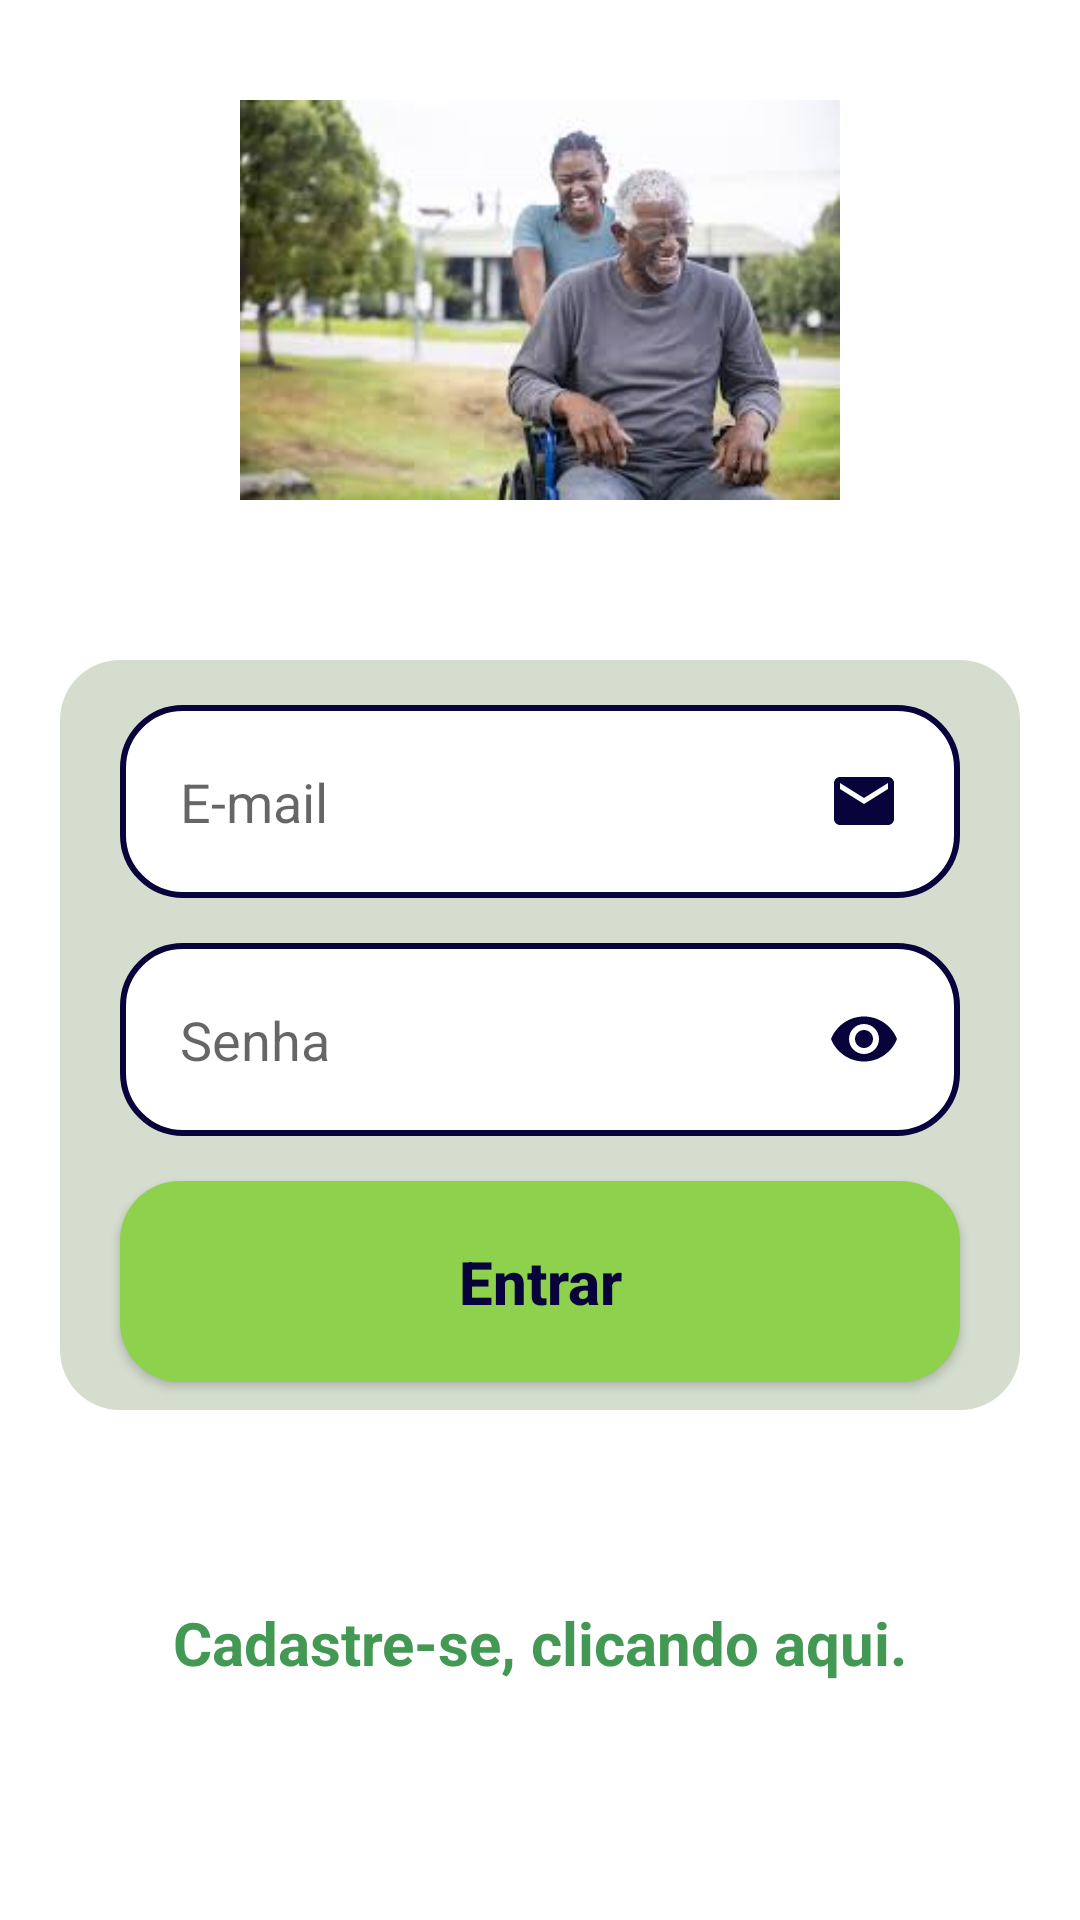

Write the Android layout XML for this screen, with the resource values it uses.
<!-- AndroidManifest.xml: application theme Theme.ProjetoFirebase -->
<!-- res/layout/activity_form_login.xml -->
<?xml version="1.0" encoding="utf-8"?>
<androidx.core.widget.NestedScrollView
    android:layout_width="match_parent"
    android:layout_height="match_parent"
    android:fillViewport="true"
    xmlns:android="http://schemas.android.com/apk/res/android">


    <androidx.constraintlayout.widget.ConstraintLayout xmlns:android="http://schemas.android.com/apk/res/android"
        xmlns:app="http://schemas.android.com/apk/res-auto"
        xmlns:tools="http://schemas.android.com/tools"
        android:layout_width="match_parent"
        android:layout_height="match_parent"
        android:background="@color/white"
        tools:context=".FormLogin">

        <ImageView
            android:id="@+id/s"
            android:layout_width="200dp"
            android:layout_height="200dp"
            android:src="@drawable/s"
            app:layout_constraintStart_toStartOf="parent"
            app:layout_constraintEnd_toEndOf="parent"
            app:layout_constraintTop_toTopOf="parent"/>

        <View
            android:id="@+id/containerComponents"
            style="@style/ContainerComponents"
            app:layout_constraintStart_toStartOf="parent"
            app:layout_constraintEnd_toEndOf="parent"
            app:layout_constraintTop_toBottomOf="@id/s"
        />

        <EditText
            android:id="@+id/edit_email"
            style="@style/Edit_Text"
            android:hint="E-mail"
            android:drawableRight="@drawable/ic_email"
            android:inputType="textEmailAddress"
            app:layout_constraintStart_toStartOf="@id/containerComponents"
            app:layout_constraintEnd_toEndOf="@id/containerComponents"
            app:layout_constraintTop_toTopOf="@id/containerComponents"/>

        <EditText
            android:id="@+id/edit_senha"
            style="@style/Edit_Text"
            android:hint="Senha"
            android:drawableRight="@drawable/ic_eye"
            android:inputType="numberPassword"
            app:layout_constraintStart_toStartOf="@id/containerComponents"
            app:layout_constraintEnd_toEndOf="@id/containerComponents"
            app:layout_constraintTop_toBottomOf="@id/edit_email"/>

        <androidx.appcompat.widget.AppCompatButton
            android:id="@+id/btnEntrar"
            style="@style/Button"
            android:text="@string/entrar"
            app:layout_constraintStart_toStartOf="parent"
            app:layout_constraintEnd_toEndOf="parent"
            app:layout_constraintTop_toBottomOf="@id/edit_senha"/>

        <ProgressBar
            android:id="@+id/progressbar"
            android:layout_width="wrap_content"
            android:layout_height="wrap_content"
            android:visibility="invisible"
            app:layout_constraintStart_toStartOf="parent"
            app:layout_constraintEnd_toEndOf="parent"
            app:layout_constraintTop_toBottomOf="@id/containerComponents"/>

        <TextView
            android:id="@+id/tvTelaCadastro"
            android:layout_width="wrap_content"
            android:layout_height="wrap_content"
            android:layout_marginTop="16dp"
            android:fontFamily="sans-serif"
            android:text="@string/tvCadastro"
            android:textAlignment="center"
            android:textAppearance="@style/TextAppearance.AppCompat.Large"
            android:textColor="@color/verde_4"
            android:textSize="20sp"
            android:textStyle="bold"
            app:layout_constraintEnd_toEndOf="parent"
            app:layout_constraintStart_toStartOf="parent"
            app:layout_constraintTop_toBottomOf="@id/progressbar" />

    </androidx.constraintlayout.widget.ConstraintLayout>
</androidx.core.widget.NestedScrollView>
<!-- resources referenced by this layout -->
<resources>
  <color name="verde_4">#439854</color>
  <color name="white">#FFFFFFFF</color>
  <!-- drawable ic_email (drawable) -->
  <vector android:height="24dp" android:tint="#08033B"
      android:viewportHeight="24" android:viewportWidth="24"
      android:width="24dp" xmlns:android="http://schemas.android.com/apk/res/android">
      <path android:fillColor="@android:color/white" android:pathData="M20,4L4,4c-1.1,0 -1.99,0.9 -1.99,2L2,18c0,1.1 0.9,2 2,2h16c1.1,0 2,-0.9 2,-2L22,6c0,-1.1 -0.9,-2 -2,-2zM20,8l-8,5 -8,-5L4,6l8,5 8,-5v2z"/>
  </vector>
  <!-- drawable ic_eye (drawable) -->
  <vector android:height="24dp" android:tint="#08033B"
      android:viewportHeight="24" android:viewportWidth="24"
      android:width="24dp" xmlns:android="http://schemas.android.com/apk/res/android">
      <path android:fillColor="@android:color/white" android:pathData="M12,4.5C7,4.5 2.73,7.61 1,12c1.73,4.39 6,7.5 11,7.5s9.27,-3.11 11,-7.5c-1.73,-4.39 -6,-7.5 -11,-7.5zM12,17c-2.76,0 -5,-2.24 -5,-5s2.24,-5 5,-5 5,2.24 5,5 -2.24,5 -5,5zM12,9c-1.66,0 -3,1.34 -3,3s1.34,3 3,3 3,-1.34 3,-3 -1.34,-3 -3,-3z"/>
  </vector>
  <string name="entrar">Entrar</string>
  <string name="tvCadastro">Cadastre-se, clicando aqui.</string>
  <style name="ContainerComponents">
          <item name="android:layout_width">match_parent</item>
          <item name="android:layout_height">250dp</item>
          <item name="android:background">@drawable/container_components</item>
          <item name="android:layout_margin">20dp</item>
      </style>
  <style name="Edit_Text">
          <item name="android:layout_width">match_parent</item>
          <item name="android:layout_height">wrap_content</item>
          <item name="android:background">@drawable/edit_text</item>
          <item name="android:padding">20dp</item>
          <item name="android:maxLength">30</item>
          <item name="android:layout_marginLeft">40dp</item>
          <item name="android:layout_marginRight">40dp</item>
          <item name="android:layout_marginTop">15dp</item>
      </style>
  <style name="Theme.ProjetoFirebase" parent="Theme.MaterialComponents.DayNight.DarkActionBar">
          
          <item name="colorPrimary">@color/verde_4</item>
          <item name="colorPrimaryVariant">@color/verde_4</item>
          <item name="colorOnPrimary">@color/azul_tema</item>
          
          <item name="colorSecondary">@color/teal_200</item>
          <item name="colorSecondaryVariant">@color/teal_700</item>
          <item name="colorOnSecondary">@color/white</item>
          
          <item name="android:statusBarColor" tools:targetApi="l">?attr/colorPrimaryVariant</item>
          
      </style>
  <color name="azul_tema">#08033B</color>
  <!-- drawable button (drawable) -->
  <?xml version="1.0" encoding="utf-8"?>
  <shape xmlns:android="http://schemas.android.com/apk/res/android">
      <corners android:radius="20dp"/>
      <solid android:color="@color/verde_1"/>
  </shape>
  <!-- drawable container_components (drawable) -->
  <?xml version="1.0" encoding="utf-8"?>
  <shape xmlns:android="http://schemas.android.com/apk/res/android">
      <solid android:color="@color/verde_3"/>
      <corners android:radius="20dp"/>
      <padding android:bottom="40dp"/>
  </shape>
  <!-- drawable edit_text (drawable) -->
  <?xml version="1.0" encoding="utf-8"?>
  <shape xmlns:android="http://schemas.android.com/apk/res/android">
      <solid android:color="@color/white"/>
      <corners android:radius="20dp"/>
      <stroke android:color="@color/azul_tema" android:width="2dp"/>
  </shape>
  <color name="teal_200">#FF03DAC5</color>
  <color name="teal_700">#FF018786</color>
  <color name="verde_1">#8ED14D</color>
  <color name="verde_3">#D5DDCF</color>
</resources>
